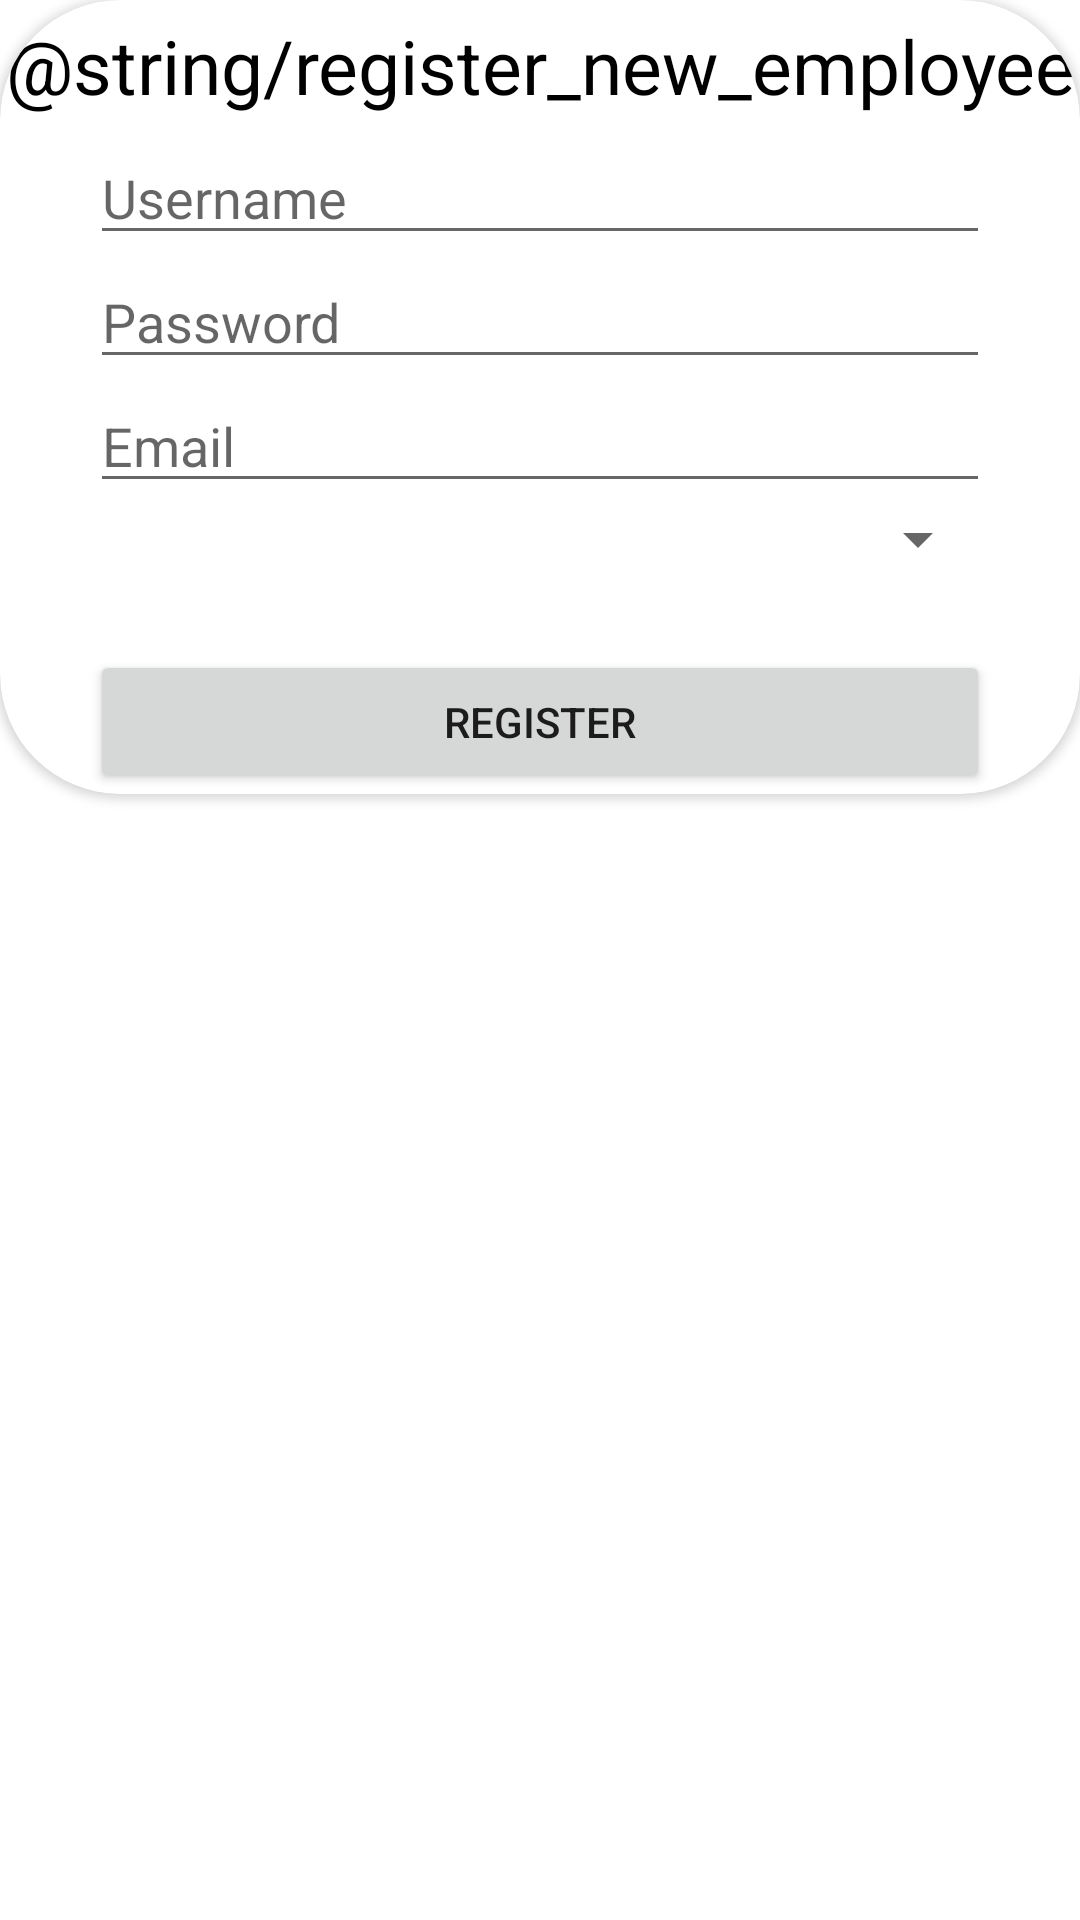

Here is an Android app screen rendered from its layout file. Give the layout XML and the strings, colors and styles it references.
<!-- AndroidManifest.xml: application theme Theme.Ajoloferiaxml -->
<!-- res/layout/dialog_register_employee.xml -->
<?xml version="1.0" encoding="utf-8"?>
<androidx.constraintlayout.widget.ConstraintLayout xmlns:android="http://schemas.android.com/apk/res/android"
    xmlns:tools="http://schemas.android.com/tools"
    android:layout_width="match_parent"
    android:layout_height="wrap_content"
    xmlns:app="http://schemas.android.com/apk/res-auto"
    android:orientation="vertical"
    android:background="@color/zxing_transparent">

    <androidx.cardview.widget.CardView
        android:layout_width="match_parent"
        android:layout_height="wrap_content"
        android:id="@+id/hola"
        app:cardCornerRadius="40dp"
        tools:ignore="MissingConstraints">

        <androidx.constraintlayout.widget.ConstraintLayout
            android:id="@+id/dialogLayout"
            android:layout_width="match_parent"
            android:layout_height="wrap_content">

            <TextView
                android:layout_marginTop="5dp"
                android:id="@+id/tvRegisterEmployee"
                android:layout_width="match_parent"
                android:layout_height="wrap_content"
                android:text="@string/register_new_employee"
                android:gravity="center"
                android:textSize="25dp"
                android:textColor="@color/black"
                app:layout_constraintTop_toTopOf="parent"
                />

            <EditText
                android:id="@+id/editTextUsername"
                android:layout_width="match_parent"
                android:layout_height="wrap_content"
                android:layout_marginTop="5dp"
                android:hint="Username"
                app:layout_constraintEnd_toEndOf="parent"
                app:layout_constraintStart_toStartOf="parent"
                app:layout_constraintTop_toBottomOf="@+id/tvRegisterEmployee"
                app:layout_constraintWidth="300dp"
                tools:ignore="TouchTargetSizeCheck" />

            <EditText
                app:layout_constraintStart_toStartOf="parent"
                app:layout_constraintEnd_toEndOf="parent"
                app:layout_constraintWidth="300dp"
                android:id="@+id/editTextPassword"
                android:layout_width="match_parent"
                android:layout_height="wrap_content"
                android:hint="Password"
                android:inputType="textPassword"
                tools:ignore="TouchTargetSizeCheck"
                app:layout_constraintTop_toBottomOf="@id/editTextUsername"
                />
            <EditText
                app:layout_constraintStart_toStartOf="parent"
                app:layout_constraintEnd_toEndOf="parent"
                app:layout_constraintWidth="300dp"
                android:id="@+id/editTextEmail"
                android:layout_width="match_parent"
                android:layout_height="wrap_content"
                android:hint="Email"
                tools:ignore="TouchTargetSizeCheck"
                app:layout_constraintTop_toBottomOf="@id/editTextPassword"
                />

            <Spinner
                android:id="@+id/rolesSpinner"
                android:layout_width="match_parent"
                android:layout_height="wrap_content"
                app:layout_constraintEnd_toEndOf="parent"
                app:layout_constraintStart_toStartOf="parent"
                app:layout_constraintTop_toBottomOf="@id/editTextEmail"
                app:layout_constraintWidth="300dp"
                tools:ignore="TouchTargetSizeCheck" />

            <Button
                android:layout_marginTop="25dp"
                app:layout_constraintStart_toStartOf="parent"
                app:layout_constraintEnd_toEndOf="parent"
                app:layout_constraintWidth="300dp"
                android:id="@+id/btnRegister"
                android:layout_width="match_parent"
                android:layout_height="wrap_content"
                app:layout_constraintTop_toBottomOf="@id/rolesSpinner"
                android:text="Register" />

        </androidx.constraintlayout.widget.ConstraintLayout>
    </androidx.cardview.widget.CardView>

</androidx.constraintlayout.widget.ConstraintLayout>
<!-- resources referenced by this layout -->
<resources>
  <color name="black">#FF000000</color>
  <string name="register_new_employee">Registrar nuevo empleado</string>
  <style name="Theme.Ajoloferiaxml" parent="Theme.MaterialComponents.DayNight.DarkActionBar">
          
          <item name="colorPrimary">@color/black</item>
          <item name="colorPrimaryVariant">@color/purple_700</item>
          <item name="colorOnPrimary">@color/white</item>
          
          <item name="colorSecondary">@color/purple_color</item>
          <item name="colorSecondaryVariant">@color/teal_700</item>
          <item name="colorOnSecondary">@color/white</item>
          
          <item name="android:statusBarColor">?attr/colorPrimaryVariant</item>
          
      </style>
  <color name="purple_700">#FF3700B3</color>
  <color name="white">#FF018786</color>
  <color name="purple_color">#710084</color>
  <color name="teal_700">#FF018786</color>
</resources>
